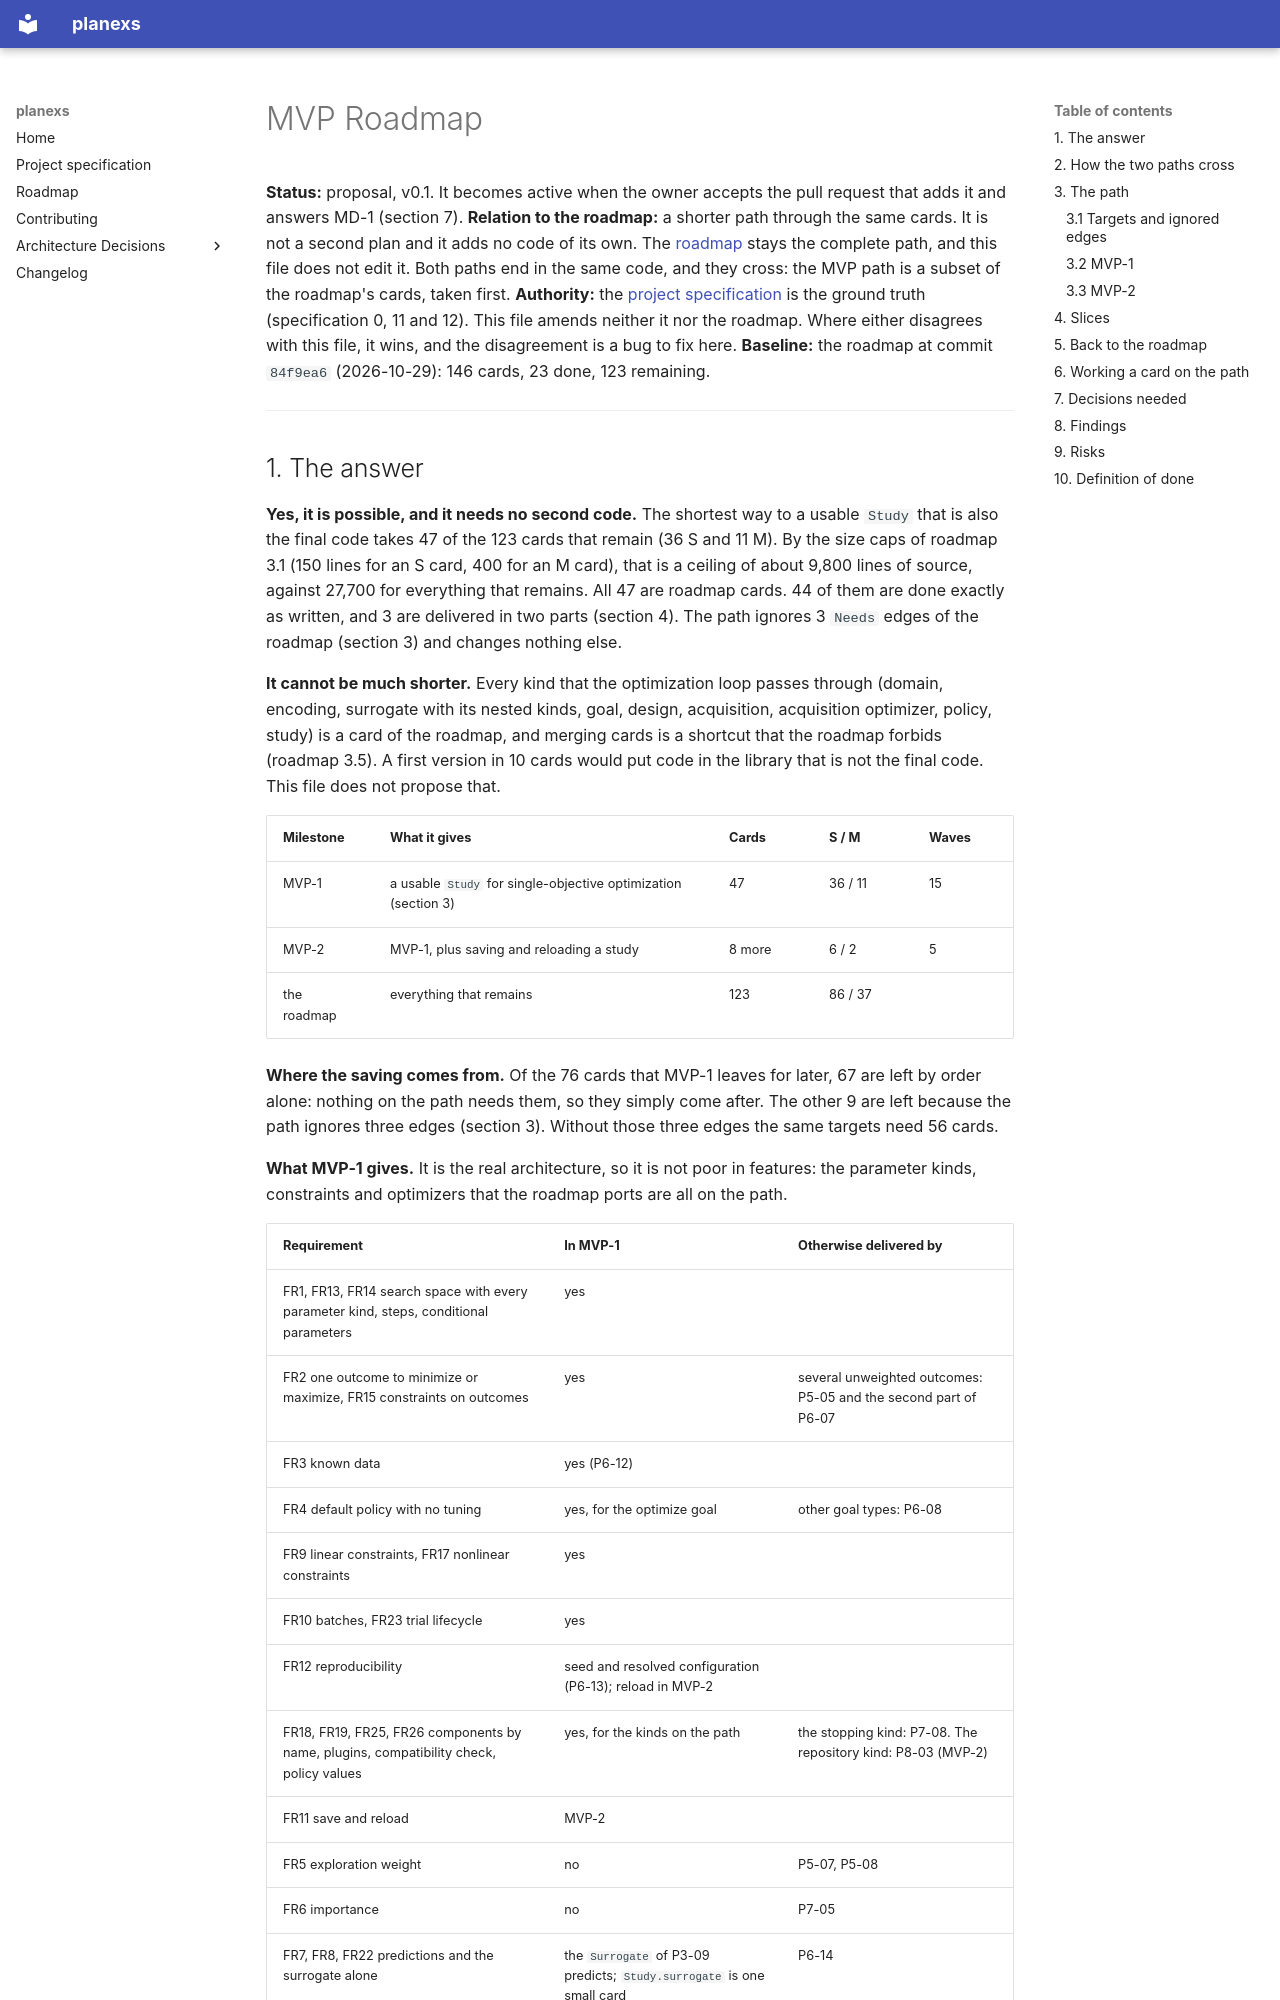

repository: CEA-LRVE/planexs · page: MVP_ROADMAP/index.html · generator: mkdocs

# MVP Roadmap

**Status:** proposal, v0.1. It becomes active when the owner accepts the pull request that adds it and answers MD-1 (section 7).
**Relation to the roadmap:** a shorter path through the same cards. It is not a second plan and it adds no code of its own. The [roadmap](ROADMAP.md) stays the complete path, and this file does not edit it. Both paths end in the same code, and they cross: the MVP path is a subset of the roadmap's cards, taken first.
**Authority:** the [project specification](PROJECT_SPECIFICATION.md) is the ground truth (specification 0, 11 and 12). This file amends neither it nor the roadmap. Where either disagrees with this file, it wins, and the disagreement is a bug to fix here.
**Baseline:** the roadmap at commit `84f9ea6` (2026-10-29): 146 cards, 23 done, 123 remaining.

---
